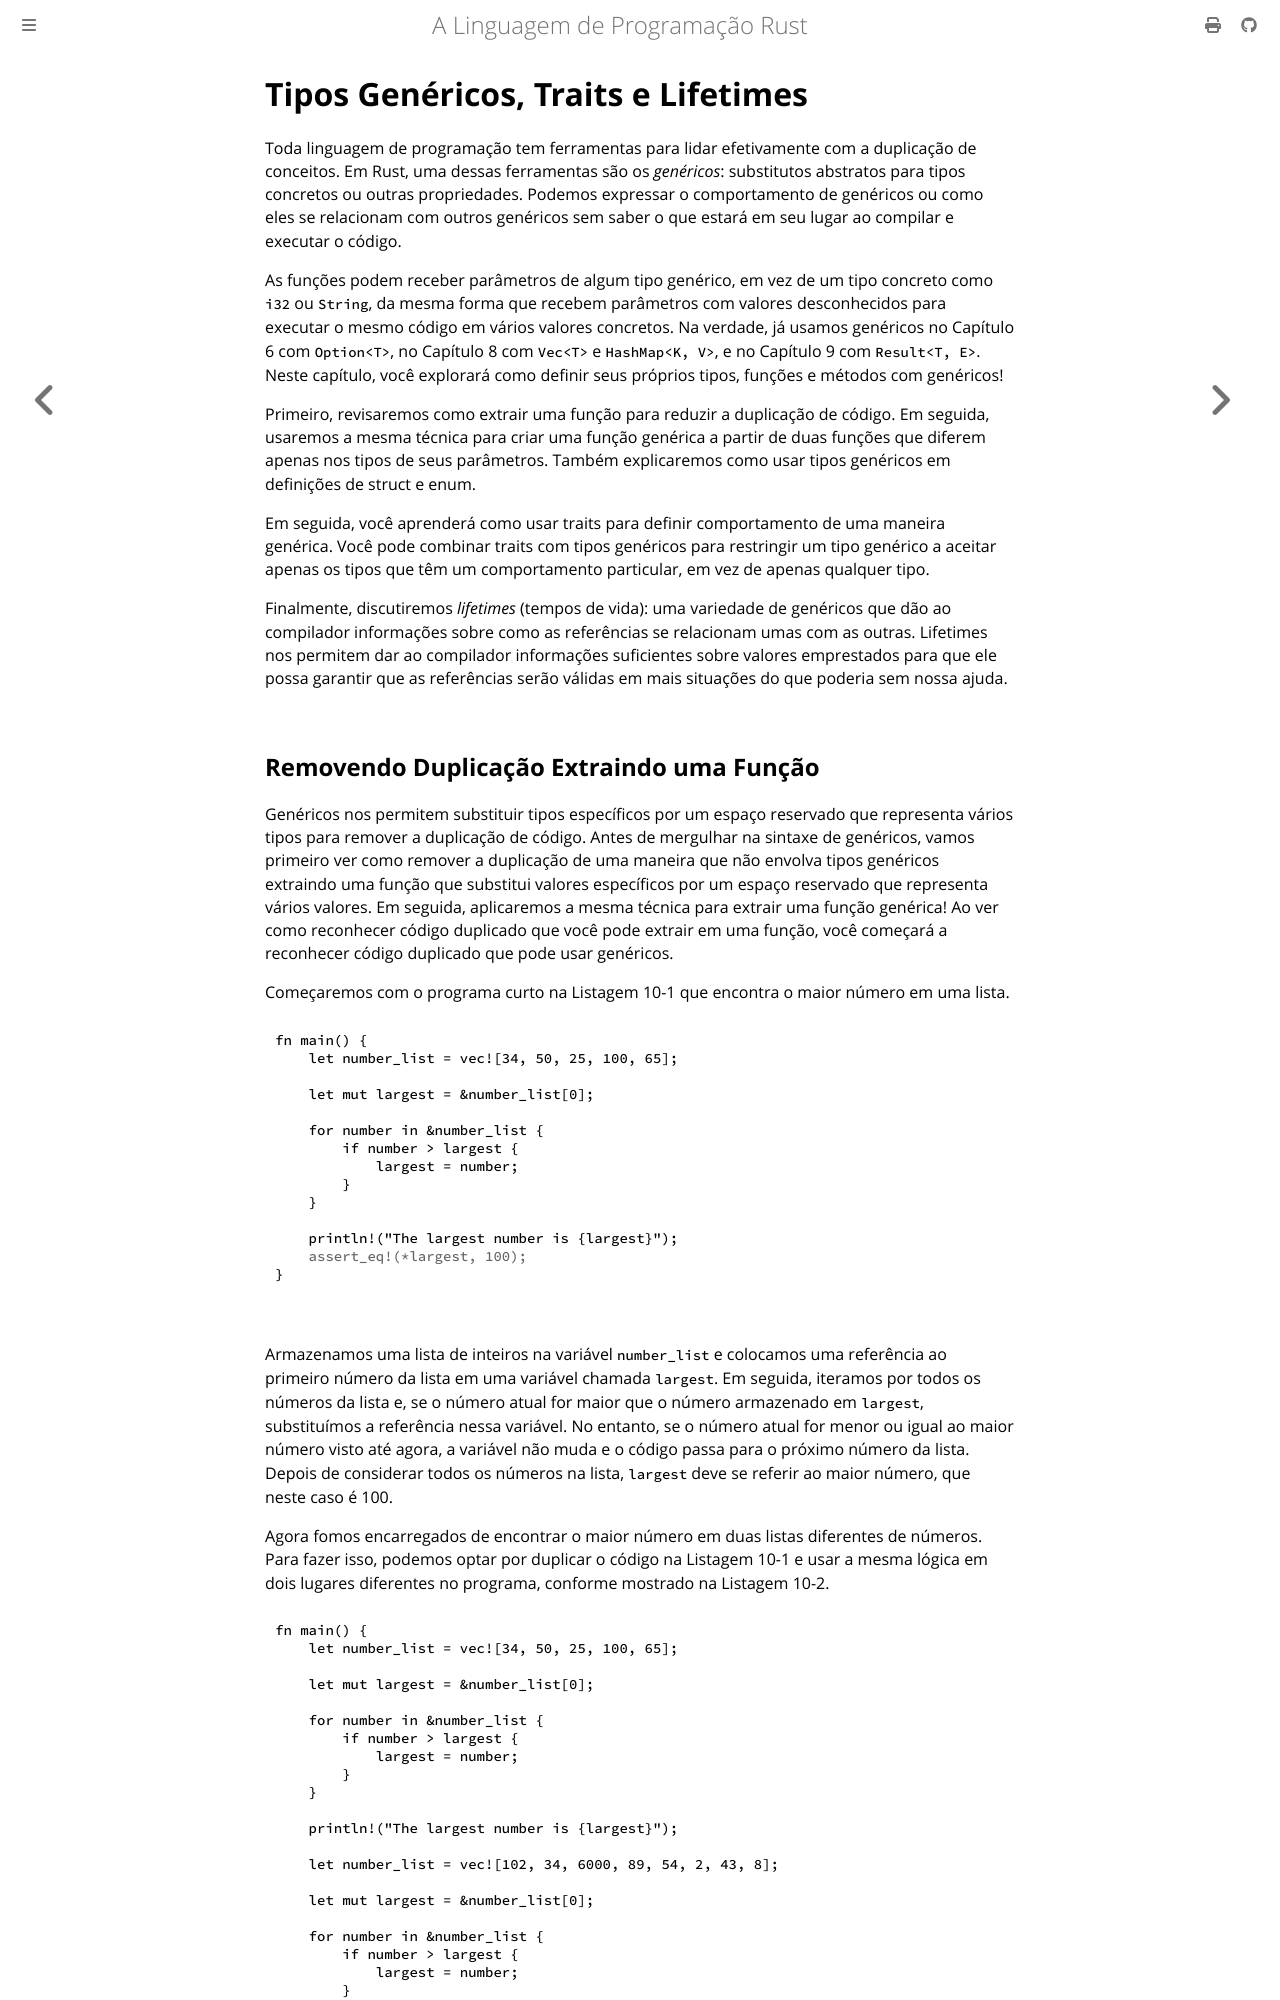

repository: lfgranja/rust-lang-book · page: ch10-00-generics.html · generator: mdbook

# Tipos Genéricos, Traits e Lifetimes

Toda linguagem de programação tem ferramentas para lidar efetivamente com a
duplicação de conceitos. Em Rust, uma dessas ferramentas são os _genéricos_:
substitutos abstratos para tipos concretos ou outras propriedades. Podemos
expressar o comportamento de genéricos ou como eles se relacionam com outros
genéricos sem saber o que estará em seu lugar ao compilar e executar o código.

As funções podem receber parâmetros de algum tipo genérico, em vez de um tipo
concreto como `i32` ou `String`, da mesma forma que recebem parâmetros com
valores desconhecidos para executar o mesmo código em vários valores concretos.
Na verdade, já usamos genéricos no Capítulo 6 com `Option<T>`, no Capítulo 8
com `Vec<T>` e `HashMap<K, V>`, e no Capítulo 9 com `Result<T, E>`. Neste
capítulo, você explorará como definir seus próprios tipos, funções e métodos
com genéricos!

Primeiro, revisaremos como extrair uma função para reduzir a duplicação de
código. Em seguida, usaremos a mesma técnica para criar uma função genérica a
partir de duas funções que diferem apenas nos tipos de seus parâmetros. Também
explicaremos como usar tipos genéricos em definições de struct e enum.

Em seguida, você aprenderá como usar traits para definir comportamento de uma
maneira genérica. Você pode combinar traits com tipos genéricos para restringir
um tipo genérico a aceitar apenas os tipos que têm um comportamento particular,
em vez de apenas qualquer tipo.

Finalmente, discutiremos _lifetimes_ (tempos de vida): uma variedade de
genéricos que dão ao compilador informações sobre como as referências se
relacionam umas com as outras. Lifetimes nos permitem dar ao compilador
informações suficientes sobre valores emprestados para que ele possa garantir
que as referências serão válidas em mais situações do que poderia sem nossa
ajuda.
